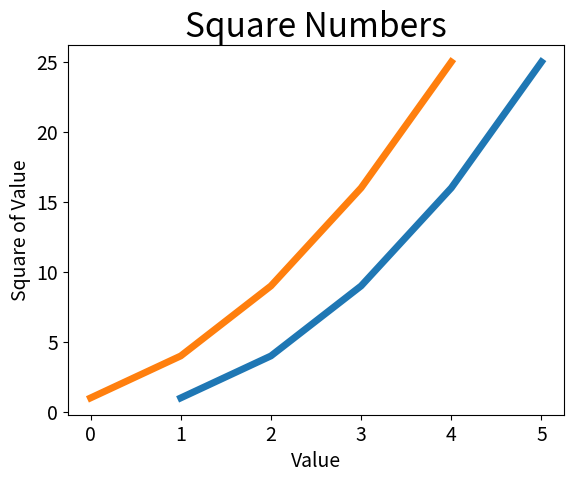

This chart was generated by the following Python code:
import matplotlib.pyplot as plt

input_values = [1, 2, 3, 4, 5 ]
squares = [1, 4, 9, 16, 25]
plt.plot(input_values, squares, linewidth=5)

plt.plot(squares, linewidth=5)

#Define o título do gráfico e nomeria os eixos
plt.title("Square Numbers", fontsize=24)
plt.xlabel("Value", fontsize=14)
plt.ylabel("Square of Value", fontsize=14)

#Define o tamanho dos rótulos das marcações
plt.tick_params(axis='both', labelsize=14)

plt.show()